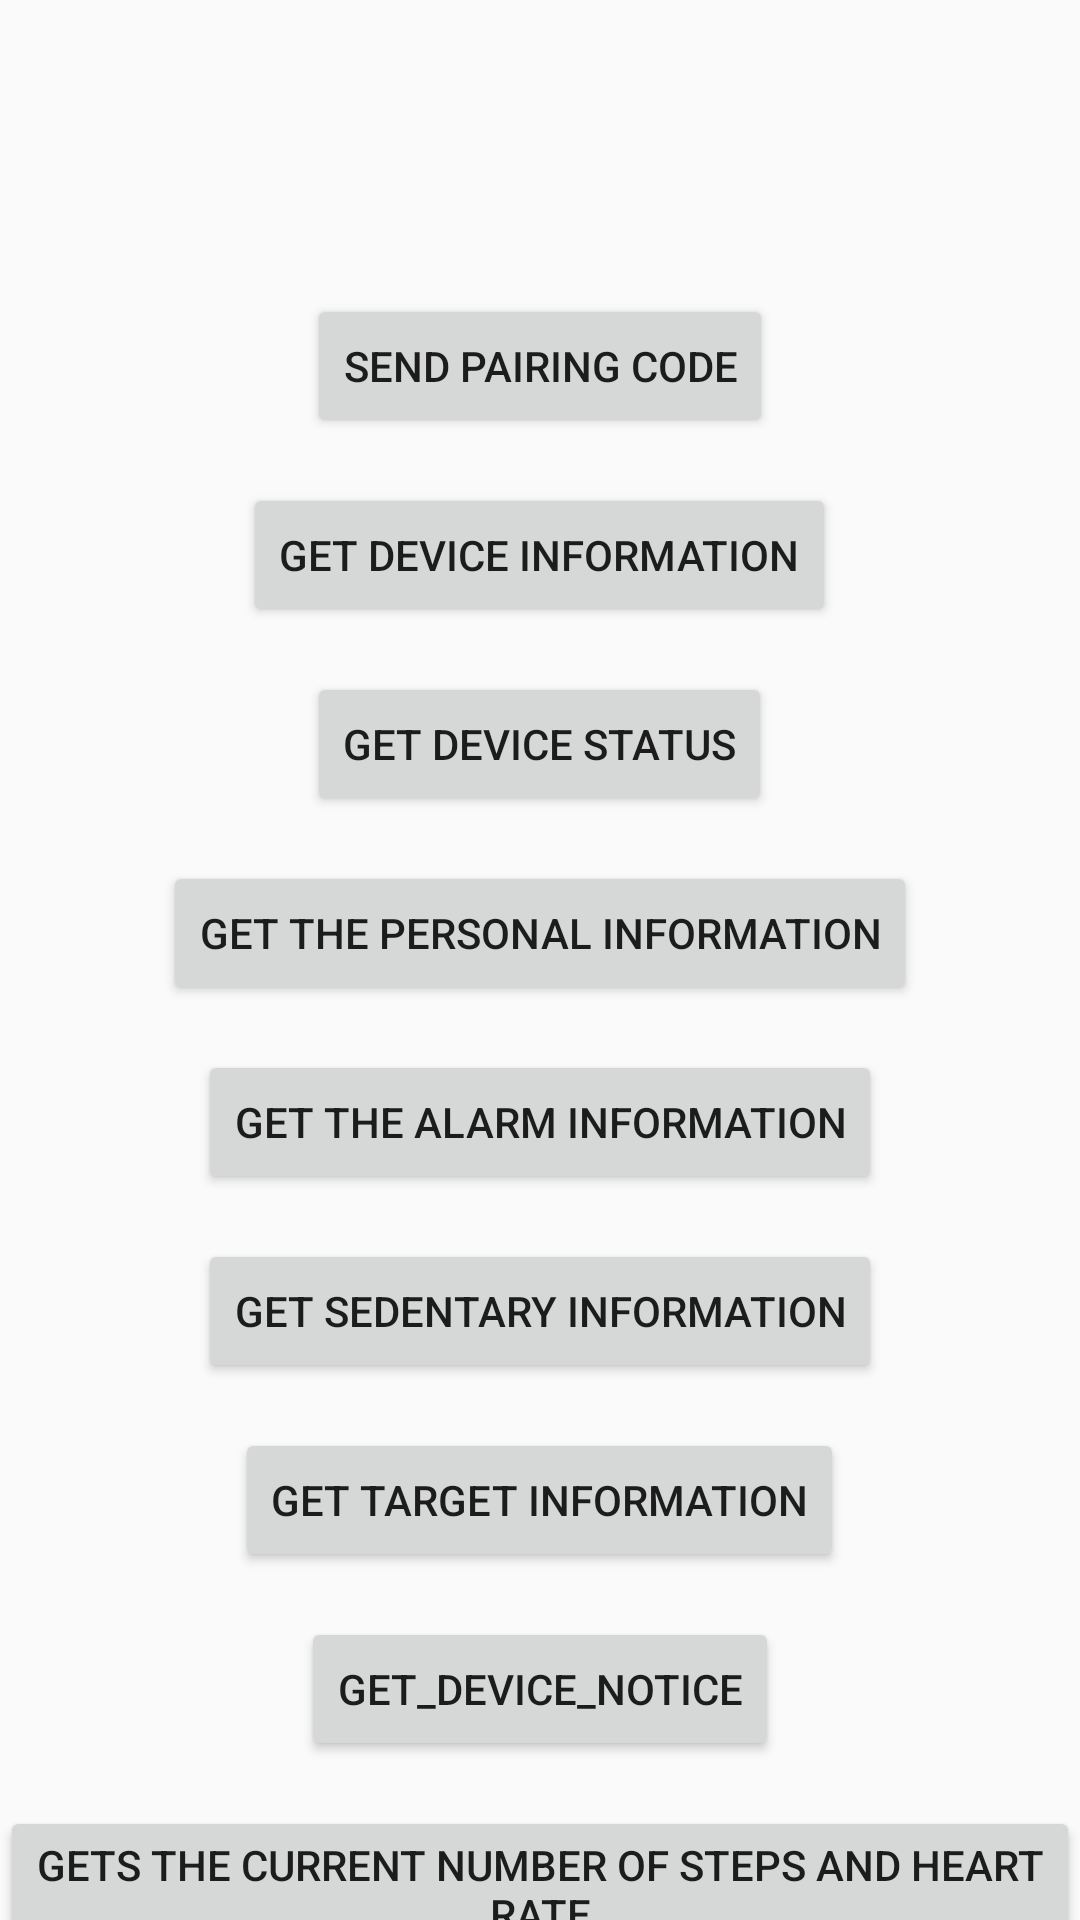

This screen was rendered from an Android layout file. Write that file and the resources it references.
<!-- AndroidManifest.xml: application theme AppTheme -->
<!-- res/layout/activity_main.xml -->
<?xml version="1.0" encoding="utf-8"?>

<RelativeLayout xmlns:android="http://schemas.android.com/apk/res/android"
    xmlns:app="http://schemas.android.com/apk/res-auto"
    xmlns:tools="http://schemas.android.com/tools"
    android:layout_width="match_parent"
    android:layout_height="match_parent"
    tools:context=".MainActivity">

    <androidx.core.widget.NestedScrollView
        android:layout_width="match_parent"
        android:layout_height="wrap_content">

        <LinearLayout
            android:layout_width="match_parent"
            android:layout_height="wrap_content"
            android:gravity="center_horizontal"
            android:orientation="vertical">

            <TextView
                android:id="@+id/tvTitle"
                android:layout_width="wrap_content"
                android:layout_height="wrap_content"
                android:layout_marginTop="30dp"
                android:textSize="@dimen/font_16" />

            <TextView
                android:id="@+id/tvMac"
                android:layout_width="wrap_content"
                android:layout_height="wrap_content"
                android:layout_marginTop="15dp"
                android:textSize="@dimen/font_14" />

            <Button
                android:id="@+id/btnSendPairing"
                android:layout_width="wrap_content"
                android:layout_height="wrap_content"
                android:layout_marginTop="15dp"
                android:text="@string/main_send_pairing" />

            <Button
                android:id="@+id/btnDeviceInfo"
                android:layout_width="wrap_content"
                android:layout_height="wrap_content"
                android:layout_marginTop="15dp"
                android:text="@string/main_get_device_info" />

            <Button
                android:id="@+id/btnDeviceState"
                android:layout_width="wrap_content"
                android:layout_height="wrap_content"
                android:layout_marginTop="15dp"
                android:text="@string/main_get_device_state" />

            <Button
                android:id="@+id/btnUserInfo"
                android:layout_width="wrap_content"
                android:layout_height="wrap_content"
                android:layout_marginTop="15dp"
                android:text="@string/main_get_user_info" />

            <Button
                android:id="@+id/btnAlarmInfo"
                android:layout_width="wrap_content"
                android:layout_height="wrap_content"
                android:layout_marginTop="15dp"
                android:text="@string/main_get_alarm_info" />

            <Button
                android:id="@+id/btnLongSitInfo"
                android:layout_width="wrap_content"
                android:layout_height="wrap_content"
                android:layout_marginTop="15dp"
                android:text="@string/main_get_sedentary_info" />

            <Button
                android:id="@+id/btnGoalInfo"
                android:layout_width="wrap_content"
                android:layout_height="wrap_content"
                android:layout_marginTop="15dp"
                android:text="@string/main_get_target_info" />

            <Button
                android:id="@+id/btnNoticeInfo"
                android:layout_width="wrap_content"
                android:layout_height="wrap_content"
                android:layout_marginTop="15dp"
                android:text="get_device_notice"
                android:visibility="visible" />

            <Button
                android:id="@+id/btnSendMessage"
                android:layout_width="wrap_content"
                android:layout_height="wrap_content"
                android:layout_marginTop="15dp"
                android:text="@string/main_send_message"
                android:visibility="gone" />

            <Button
                android:id="@+id/btnGetSteps"
                android:layout_width="wrap_content"
                android:layout_height="wrap_content"
                android:layout_marginTop="15dp"
                android:text="@string/main_get_steps_and_heart" />

            <Button
                android:id="@+id/btnGetSleep"
                android:layout_width="wrap_content"
                android:layout_height="wrap_content"
                android:layout_marginTop="15dp"
                android:text="@string/main_get_steps_and_sleep_history" />

            <Button
                android:id="@+id/btnGetRateHistory"
                android:layout_width="wrap_content"
                android:layout_height="wrap_content"
                android:layout_marginTop="15dp"
                android:text="@string/main_get_heart_and_blood_history" />

            <Button
                android:id="@+id/btnSetHeartTest"
                android:layout_width="wrap_content"
                android:layout_height="wrap_content"
                android:layout_marginTop="15dp"
                android:text="@string/main_set_heart_test" />

            <Button
                android:id="@+id/btnReset"
                android:layout_width="wrap_content"
                android:layout_height="wrap_content"
                android:layout_marginTop="15dp"
                android:text="@string/main_reset_device" />

            <Button
                android:id="@+id/btnHeartWarn"
                android:layout_width="wrap_content"
                android:layout_height="wrap_content"
                android:layout_marginTop="15dp"
                android:text="@string/main_heart_warm" />

            <Button
                android:id="@+id/btnSportActivity"
                android:layout_width="wrap_content"
                android:layout_height="wrap_content"
                android:layout_marginTop="15dp"
                android:text="@string/main_get_sport_data" />

            <Button
                android:id="@+id/tvShowSleepsResting"
                android:layout_width="wrap_content"
                android:layout_height="wrap_content"
                android:layout_marginTop="15dp"
                android:text="@string/cal_rating_title" />

            <Button
                android:id="@+id/tvCurrentTemp"
                android:layout_width="wrap_content"
                android:layout_height="wrap_content"
                android:layout_marginTop="15dp"
                android:text="@string/main_current_temp" />

            <Button
                android:id="@+id/tvHistoryTemp"
                android:layout_width="wrap_content"
                android:layout_height="wrap_content"
                android:layout_marginTop="15dp"
                android:text="@string/main_history_temp" />

            <Button
                android:id="@+id/tvTempTest"
                android:layout_width="wrap_content"
                android:layout_height="wrap_content"
                android:layout_marginTop="15dp"
                android:text="@string/main_set_temp_test" />

            <Button
                android:id="@+id/tvDfu"
                android:layout_width="wrap_content"
                android:layout_height="wrap_content"
                android:layout_marginTop="15dp"
                android:text="@string/nodical_upgrade"
                android:visibility="gone" />

            <Button
                android:id="@+id/tvDfuOta"
                android:layout_width="wrap_content"
                android:layout_height="wrap_content"
                android:layout_marginTop="15dp"
                android:text="@string/tailing_micro_upgrade" />

            <Button
                android:id="@+id/tvTempWaring"
                android:layout_width="wrap_content"
                android:layout_height="wrap_content"
                android:layout_marginTop="15dp"
                android:text="@string/main_temp_waring" />


            <Button
                android:id="@+id/tvWeather"
                android:layout_width="wrap_content"
                android:layout_height="wrap_content"
                android:layout_marginTop="15dp"
                android:text="@string/set_weather" />

            <Button
                android:id="@+id/tvSenfDialCenter"
                android:layout_width="wrap_content"
                android:layout_height="wrap_content"
                android:layout_marginTop="15dp"
                android:text="@string/set_dial" />


            <Button
                android:id="@+id/tvDrinkWater"
                android:layout_width="wrap_content"
                android:layout_height="wrap_content"
                android:layout_marginTop="15dp"
                android:text="@string/water_clock" />

            <Button
                android:id="@+id/tvDisturb"
                android:layout_width="wrap_content"
                android:layout_height="wrap_content"
                android:layout_marginTop="15dp"
                android:text="@string/do_not_disturb_mode" />

            <Button
                android:id="@+id/tvSportMode"
                android:layout_width="wrap_content"
                android:layout_height="wrap_content"
                android:layout_marginTop="15dp"
                android:text="@string/sport_mode" />

            <Button
                android:id="@+id/tvEcg"
                android:layout_width="wrap_content"
                android:layout_height="wrap_content"
                android:layout_marginTop="15dp"
                android:text="@string/ecg_measurement"
                android:visibility="gone" />

            <Button
                android:id="@+id/tvDatumLine"
                android:layout_width="wrap_content"
                android:layout_height="wrap_content"
                android:layout_marginTop="15dp"
                android:text="@string/at_heart_rate_reference" />

            <Button
                android:id="@+id/tvTelepho"
                android:layout_width="wrap_content"
                android:layout_height="wrap_content"
                android:layout_marginTop="15dp"
                android:text="@string/answering_and_ending_the_call" />

            <Button
                android:id="@+id/tvSetTime"
                android:layout_width="wrap_content"
                android:layout_height="wrap_content"
                android:layout_marginTop="15dp"
                android:text="@string/set_time" />

            <Button
                android:id="@+id/tvSetShock"
                android:layout_width="wrap_content"
                android:layout_height="wrap_content"
                android:layout_marginTop="15dp"
                android:text="@string/set_vibration" />

            <Button
                android:id="@+id/tvSendMes"
                android:layout_width="wrap_content"
                android:layout_height="wrap_content"
                android:layout_marginTop="15dp"
                android:text="@string/send_message"
                android:visibility="visible" />

            <Button
                android:id="@+id/tvFindPhone"
                android:layout_width="wrap_content"
                android:layout_height="wrap_content"
                android:layout_marginTop="15dp"
                android:layout_marginBottom="20dp"
                android:text="@string/handband_search_mobile_phone" />


        </LinearLayout>

    </androidx.core.widget.NestedScrollView>

</RelativeLayout>
<!-- resources referenced by this layout -->
<resources>
  <string name="answering_and_ending_the_call">Answering and ending the call</string>
  <string name="at_heart_rate_reference">At heart rate reference</string>
  <string name="cal_rating_title">Resting calorie data</string>
  <string name="do_not_disturb_mode">Do Not Disturb Mode</string>
  <string name="ecg_measurement">ECG measurement</string>
  <string name="handband_search_mobile_phone">Handband search mobile phone</string>
  <string name="main_current_temp">Current body temperature</string>
  <string name="main_get_alarm_info">Get the alarm information</string>
  <string name="main_get_device_info">Get device information</string>
  <string name="main_get_device_state">Get device status</string>
  <string name="main_get_heart_and_blood_history">Gets the historical heart rate and blood pressure</string>
  <string name="main_get_sedentary_info">Get sedentary information</string>
  <string name="main_get_sport_data">Exercise Data</string>
  <string name="main_get_steps_and_heart">Gets the current number of steps and heart rate</string>
  <string name="main_get_steps_and_sleep_history">Gets the historical steps and sleep data</string>
  <string name="main_get_target_info">Get target information</string>
  <string name="main_get_user_info">Get the personal information</string>
  <string name="main_heart_warm">Heart rate alarm</string>
  <string name="main_history_temp">Historical temperature data</string>
  <string name="main_reset_device">Factory Reset</string>
  <string name="main_send_message">Message push</string>
  <string name="main_send_pairing">Send pairing code</string>
  <string name="main_set_heart_test">Set the heart rate detection switch</string>
  <string name="main_set_temp_test">Set the temperature detection switch</string>
  <string name="main_temp_waring">Temperature alarm</string>
  <string name="nodical_upgrade">Nodical Upgrade</string>
  <string name="send_message">send message</string>
  <string name="set_dial">Set dial</string>
  <string name="set_time">Set time</string>
  <string name="set_vibration">Set Vibration</string>
  <string name="set_weather">Set weather</string>
  <string name="sport_mode">Sport mode</string>
  <string name="tailing_micro_upgrade">Tailing Micro upgrade</string>
  <string name="water_clock">water clock</string>
  <style name="AppTheme" parent="Theme.AppCompat.Light">
          <item name="colorPrimary">@color/white</item>
          <item name="colorPrimaryDark">@color/white</item>
          <item name="colorAccent">@color/white</item>
          <item name="android:background">@null</item>
          <item name="android:windowActionBarOverlay">@null</item>
          <item name="android:windowContentOverlay">@null</item>
          <item name="windowActionBar">false</item>
          <item name="windowNoTitle">true</item>
          <item name="android:windowAnimationStyle">@style/MMAnimation.Activity</item>
      </style>
  <color name="white">#ffffff</color>
  <style name="MMAnimation.Activity" parent="@android:style/Animation">
          <item name="android:activityOpenEnterAnimation">@anim/slide_right_in</item>
          <item name="android:activityOpenExitAnimation">@anim/slide_left_out</item>
          <item name="android:activityCloseEnterAnimation">@anim/slide_left_in</item>
          <item name="android:activityCloseExitAnimation">@anim/slide_right_out</item>
      </style>
</resources>
